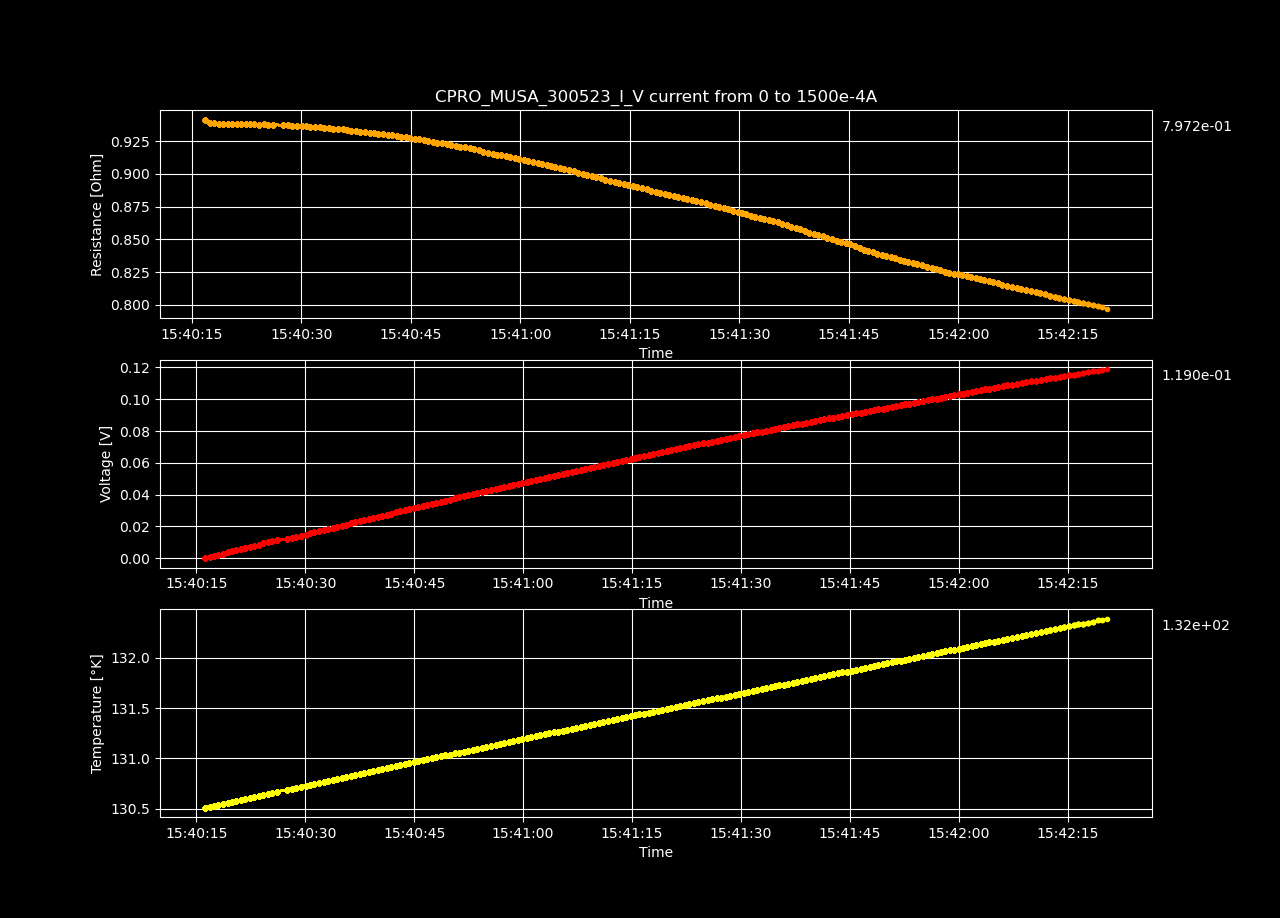

Source data for this figure (header and first rows):
Datetime, Temperature [K], Voltage [V], Resistance [𝛀], Current Source [A], Electric Field [V/cm], Restivity [𝛀 cm], Current Density [A/cm2]
2023-05-30 15:40:16.205893, 130.5, 3.67083931e-06, inf, 0.0, 7.059306365384616e-05, inf, 0.0
2023-05-30 15:40:16.818719, 130.5, 0.0007097, 0.9415, 0.0007538, 0.01365, 1.611, 0.008469
2023-05-30 15:40:17.423933, 130.5, 0.001416, 0.9393, 0.001508, 0.02723, 1.608, 0.01694
2023-05-30 15:40:18.040692, 130.5, 0.002123, 0.9387, 0.002261, 0.04082, 1.607, 0.02541
2023-05-30 15:40:18.668608, 130.5, 0.002829, 0.9383, 0.003015, 0.0544, 1.606, 0.03388
2023-05-30 15:40:19.296319, 130.6, 0.003536, 0.9382, 0.003769, 0.068, 1.606, 0.04235
2023-05-30 15:40:19.904897, 130.6, 0.004243, 0.9381, 0.004523, 0.08159, 1.606, 0.05082
2023-05-30 15:40:20.511922, 130.6, 0.004949, 0.938, 0.005276, 0.09518, 1.605, 0.05929
2023-05-30 15:40:21.136739, 130.6, 0.005656, 0.938, 0.00603, 0.1088, 1.605, 0.06775
2023-05-30 15:40:21.761810, 130.6, 0.006363, 0.9379, 0.006784, 0.1224, 1.605, 0.07622
2023-05-30 15:40:22.372508, 130.6, 0.00707, 0.9379, 0.007538, 0.136, 1.605, 0.08469
2023-05-30 15:40:22.983263, 130.6, 0.007776, 0.9378, 0.008291, 0.1495, 1.605, 0.09316
2023-05-30 15:40:23.586908, 130.6, 0.008482, 0.9378, 0.009045, 0.1631, 1.605, 0.1016
2023-05-30 15:40:24.206279, 130.6, 0.009189, 0.9377, 0.009799, 0.1767, 1.605, 0.1101
2023-05-30 15:40:24.862028, 130.6, 0.009899, 0.938, 0.01055, 0.1904, 1.605, 0.1186
2023-05-30 15:40:25.476723, 130.7, 0.0106, 0.9375, 0.01131, 0.2039, 1.605, 0.127
2023-05-30 15:40:26.097344, 130.7, 0.01131, 0.9376, 0.01206, 0.2175, 1.605, 0.1355
2023-05-30 15:40:27.552165, 130.7, 0.01201, 0.9371, 0.01281, 0.2309, 1.604, 0.144
2023-05-30 15:40:28.158201, 130.7, 0.01271, 0.9371, 0.01357, 0.2445, 1.604, 0.1524
2023-05-30 15:40:28.788954, 130.7, 0.01341, 0.9367, 0.01432, 0.258, 1.603, 0.1609
2023-05-30 15:40:29.413330, 130.7, 0.01412, 0.9367, 0.01508, 0.2715, 1.603, 0.1694
2023-05-30 15:40:30.037473, 130.7, 0.01482, 0.9366, 0.01583, 0.2851, 1.603, 0.1779
2023-05-30 15:40:30.645465, 130.7, 0.01553, 0.9364, 0.01658, 0.2986, 1.603, 0.1863
2023-05-30 15:40:31.255307, 130.7, 0.01623, 0.936, 0.01734, 0.3121, 1.602, 0.1948
2023-05-30 15:40:31.888775, 130.8, 0.01693, 0.9359, 0.01809, 0.3256, 1.602, 0.2033
2023-05-30 15:40:32.558283, 130.8, 0.01763, 0.9356, 0.01884, 0.3391, 1.601, 0.2117
2023-05-30 15:40:33.170646, 130.8, 0.01833, 0.9354, 0.0196, 0.3525, 1.601, 0.2202
2023-05-30 15:40:33.783662, 130.8, 0.01903, 0.9349, 0.02035, 0.3659, 1.6, 0.2287
2023-05-30 15:40:34.396836, 130.8, 0.01972, 0.9346, 0.02111, 0.3793, 1.6, 0.2371
2023-05-30 15:40:35.021019, 130.8, 0.02042, 0.9343, 0.02186, 0.3928, 1.599, 0.2456
2023-05-30 15:40:35.646128, 130.8, 0.02112, 0.934, 0.02261, 0.4062, 1.599, 0.2541
2023-05-30 15:40:36.265893, 130.8, 0.02181, 0.9335, 0.02337, 0.4195, 1.598, 0.2625
2023-05-30 15:40:36.874194, 130.8, 0.02251, 0.933, 0.02412, 0.4328, 1.597, 0.271
2023-05-30 15:40:37.480332, 130.8, 0.0232, 0.9327, 0.02487, 0.4461, 1.596, 0.2795
2023-05-30 15:40:38.092052, 130.9, 0.02389, 0.9322, 0.02563, 0.4595, 1.596, 0.288
2023-05-30 15:40:38.719135, 130.9, 0.02458, 0.9317, 0.02638, 0.4727, 1.595, 0.2964
2023-05-30 15:40:39.364311, 130.9, 0.02527, 0.9313, 0.02714, 0.486, 1.594, 0.3049
2023-05-30 15:40:39.966493, 130.9, 0.02597, 0.931, 0.02789, 0.4993, 1.593, 0.3134
2023-05-30 15:40:40.568052, 130.9, 0.02666, 0.9307, 0.02864, 0.5126, 1.593, 0.3218
2023-05-30 15:40:41.193718, 130.9, 0.02734, 0.9302, 0.0294, 0.5259, 1.592, 0.3303
2023-05-30 15:40:41.823180, 130.9, 0.02803, 0.9298, 0.03015, 0.5391, 1.591, 0.3388
2023-05-30 15:40:42.450068, 130.9, 0.02872, 0.9294, 0.0309, 0.5523, 1.591, 0.3472
2023-05-30 15:40:43.065746, 130.9, 0.02941, 0.929, 0.03166, 0.5656, 1.59, 0.3557
2023-05-30 15:40:43.707162, 130.9, 0.03009, 0.9284, 0.03241, 0.5787, 1.589, 0.3642
2023-05-30 15:40:44.332696, 131, 0.03078, 0.9279, 0.03317, 0.5918, 1.588, 0.3726
2023-05-30 15:40:44.939339, 131, 0.03146, 0.9275, 0.03392, 0.605, 1.588, 0.3811
2023-05-30 15:40:45.548385, 131, 0.03214, 0.9271, 0.03467, 0.6182, 1.587, 0.3896
2023-05-30 15:40:46.148345, 131, 0.03282, 0.9264, 0.03543, 0.6311, 1.586, 0.3981
2023-05-30 15:40:46.793134, 131, 0.0335, 0.9258, 0.03618, 0.6442, 1.585, 0.4065
2023-05-30 15:40:47.423903, 131, 0.03417, 0.9253, 0.03693, 0.6572, 1.584, 0.415
2023-05-30 15:40:48.034361, 131, 0.03485, 0.9247, 0.03769, 0.6702, 1.583, 0.4235
2023-05-30 15:40:48.650234, 131, 0.03552, 0.924, 0.03844, 0.6831, 1.581, 0.4319
2023-05-30 15:40:49.283152, 131, 0.03619, 0.9234, 0.0392, 0.696, 1.58, 0.4404
2023-05-30 15:40:49.944566, 131, 0.03686, 0.9228, 0.03995, 0.7089, 1.579, 0.4489
2023-05-30 15:40:50.566406, 131, 0.03753, 0.9221, 0.0407, 0.7218, 1.578, 0.4573
2023-05-30 15:40:51.176926, 131.1, 0.0382, 0.9214, 0.04146, 0.7346, 1.577, 0.4658
2023-05-30 15:40:51.786590, 131.1, 0.03887, 0.9208, 0.04221, 0.7474, 1.576, 0.4743
2023-05-30 15:40:52.425847, 131.1, 0.03954, 0.9202, 0.04296, 0.7603, 1.575, 0.4828
2023-05-30 15:40:53.086487, 131.1, 0.0402, 0.9196, 0.04372, 0.7731, 1.574, 0.4912
2023-05-30 15:40:53.703189, 131.1, 0.04086, 0.9188, 0.04447, 0.7858, 1.573, 0.4997
... 140 more rows
